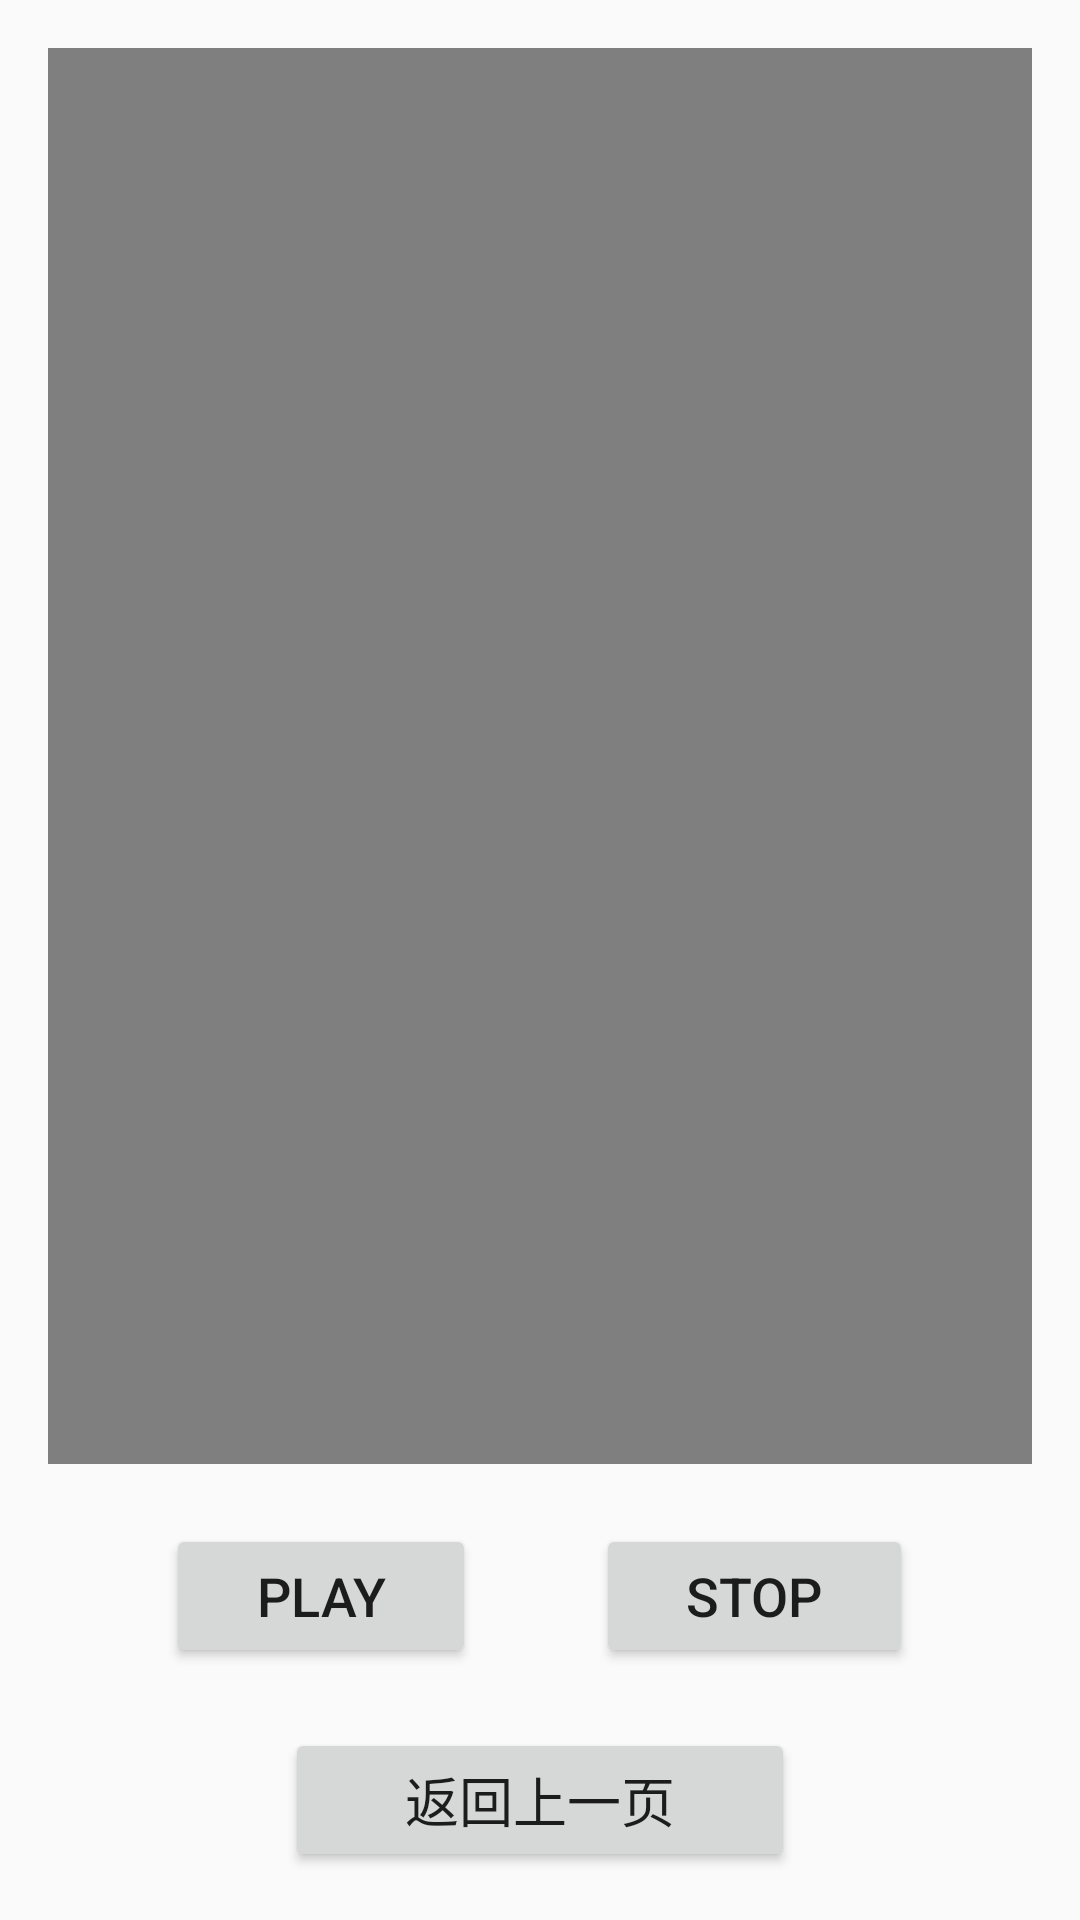

Android layout source for this screen:
<!-- AndroidManifest.xml: application theme Theme.Origami -->
<!-- res/layout/activity_1203.xml -->
<?xml version="1.0" encoding="utf-8"?>
<LinearLayout
    xmlns:android="http://schemas.android.com/apk/res/android"
    android:layout_width="match_parent"
    android:layout_height="match_parent"
    android:orientation="vertical"
    android:padding="16dp"
    android:background="@drawable/miku"> 

    
    <VideoView
        android:id="@+id/vv_video"
        android:layout_width="match_parent"
        android:layout_height="0dp"
        android:layout_weight="1"
        android:layout_gravity="center"
        android:visibility="visible"/>

    
    <LinearLayout
        android:layout_width="match_parent"
        android:layout_height="wrap_content"
        android:orientation="horizontal"
        android:layout_marginTop="20dp"
        android:gravity="center">

        <Button
            android:id="@+id/btn_play"
            android:layout_width="wrap_content"
            android:layout_height="wrap_content"
            android:text="Play"
            android:textSize="18sp"
            android:paddingHorizontal="30dp"
            android:paddingVertical="10dp"/>

        <Button
            android:id="@+id/btn_stop"
            android:layout_width="wrap_content"
            android:layout_height="wrap_content"
            android:text="Stop"
            android:textSize="18sp"
            android:paddingHorizontal="30dp"
            android:paddingVertical="10dp"
            android:layout_marginStart="40dp"/>

    </LinearLayout>

    
    <Button
        android:id="@+id/btnBackToAct12"
        android:layout_width="wrap_content"
        android:layout_height="wrap_content"
        android:text="返回上一页"
        android:textSize="18sp"
        android:paddingHorizontal="40dp"
        android:paddingVertical="10dp"
        android:layout_gravity="center"
        android:layout_marginTop="20dp"/>

</LinearLayout>
<!-- resources referenced by this layout -->
<resources>
  <style name="Theme.Origami" parent="Base.Theme.Origami" />
  <style name="Base.Theme.Origami" parent="Theme.MaterialComponents.DayNight.NoActionBar.Bridge">
          &gt;
          
          
      </style>
</resources>
